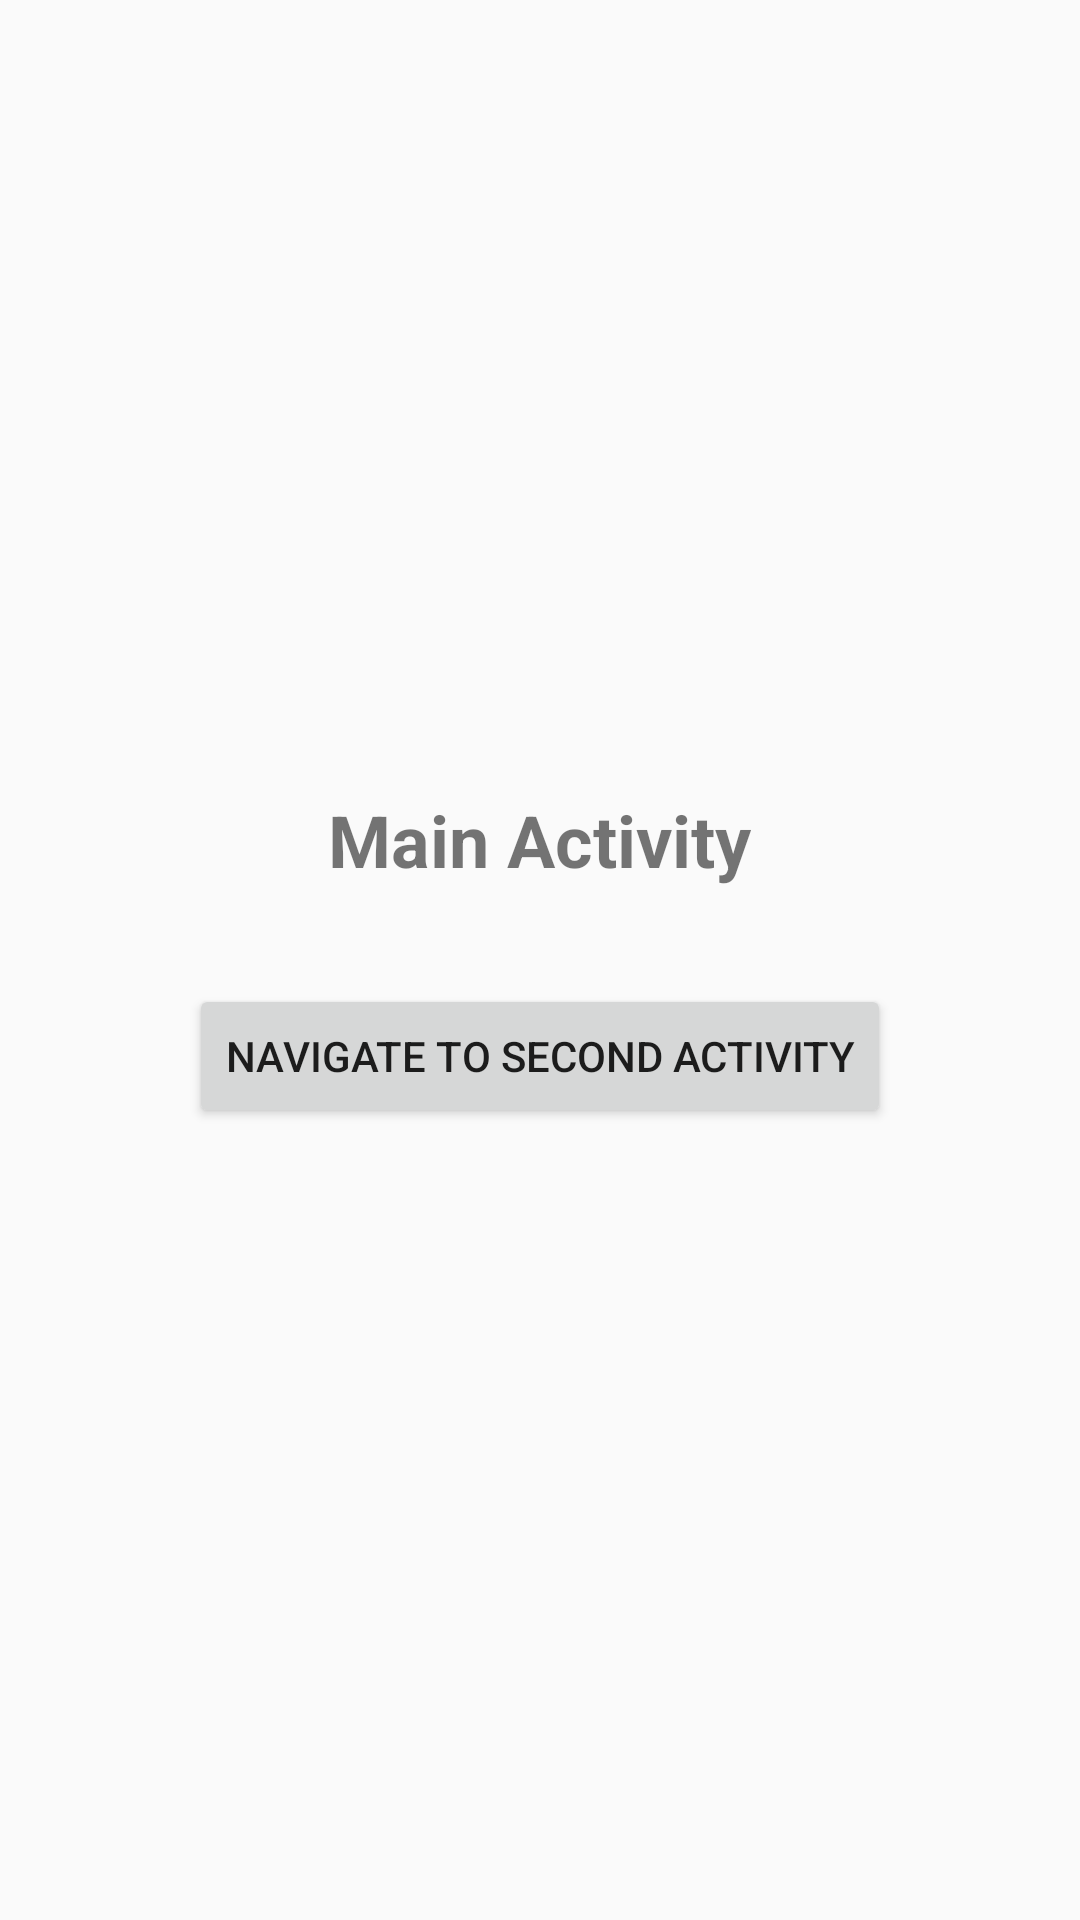

Here is an Android app screen rendered from its layout file. Give the layout XML and the strings, colors and styles it references.
<!-- AndroidManifest.xml: application theme Theme.Practical3 -->
<!-- res/layout/activity_main.xml -->
<?xml version="1.0" encoding="utf-8"?>
<LinearLayout xmlns:android="http://schemas.android.com/apk/res/android"
    android:layout_width="match_parent"
    android:layout_height="match_parent"
    android:gravity="center"
    android:orientation="vertical"
    android:padding="16dp">

    <TextView
        android:layout_width="wrap_content"
        android:layout_height="wrap_content"
        android:text="@string/main_activity_title"
        android:textSize="24sp"
        android:textStyle="bold"
        android:layout_marginBottom="32dp" />

    <Button
        android:id="@+id/buttonNavigate"
        android:layout_width="wrap_content"
        android:layout_height="wrap_content"
        android:text="@string/navigate_button_text" />

</LinearLayout>
<!-- resources referenced by this layout -->
<resources>
  <string name="main_activity_title">Main Activity</string>
  <string name="navigate_button_text">Navigate to Second Activity</string>
  <style name="Theme.Practical3" parent="Theme.AppCompat.Light.DarkActionBar">
          <item name="colorPrimary">@color/purple_500</item>
          <item name="colorPrimaryDark">@color/purple_700</item>
          <item name="colorAccent">@color/teal_200</item>
      </style>
  <!-- not gathered from this repository: default colours our renderer supplied (Android Studio template values) -->
  <color name="purple_500">#FF6200EE</color>
  <color name="purple_700">#FF3700B3</color>
  <color name="teal_200">#FF03DAC5</color>
</resources>
